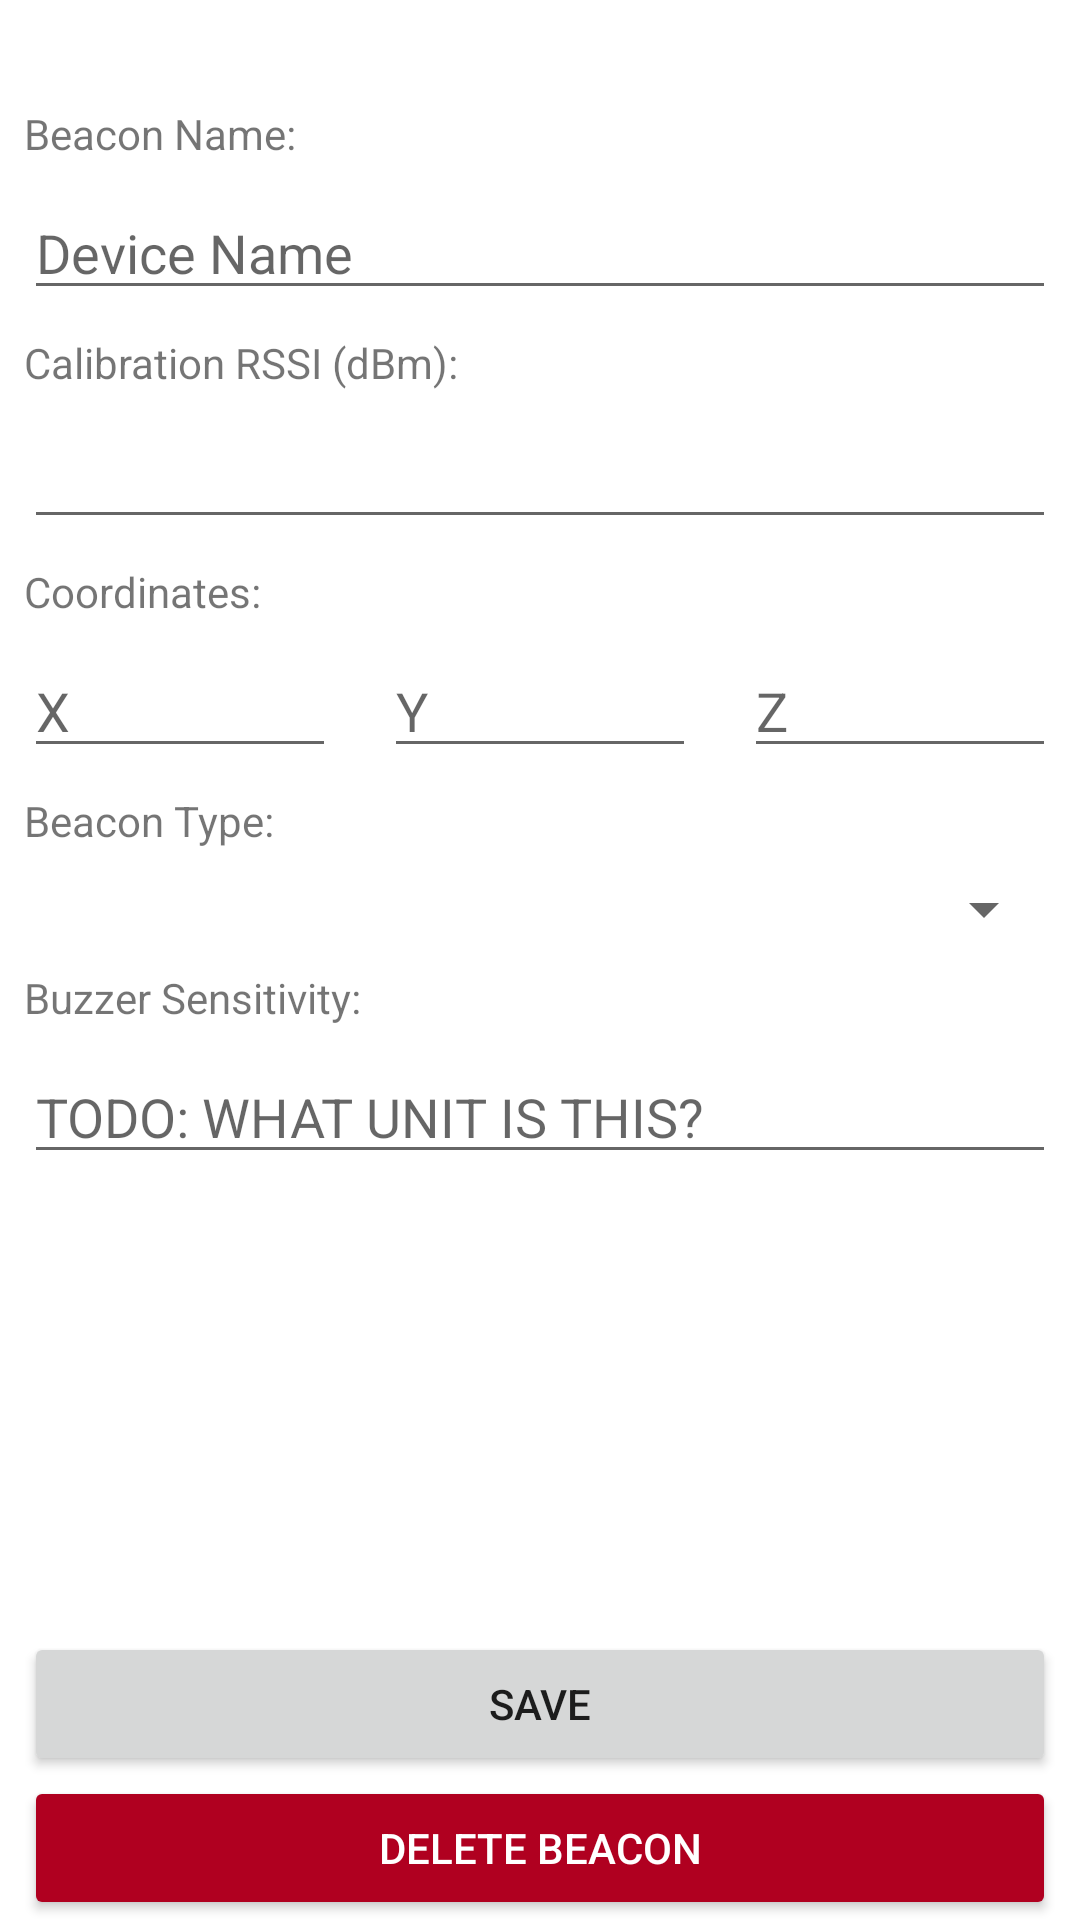

Reconstruct the res/layout file that produces this screen, plus the resources it refers to.
<!-- AndroidManifest.xml: application theme AppTheme -->
<!-- res/layout/activity_edit_beacon.xml -->
<?xml version="1.0" encoding="utf-8"?>
<androidx.constraintlayout.widget.ConstraintLayout
    xmlns:android="http://schemas.android.com/apk/res/android"
    xmlns:app="http://schemas.android.com/apk/res-auto"
    xmlns:tools="http://schemas.android.com/tools"
    android:layout_width="match_parent"
    android:layout_height="match_parent"
    >

    <TextView
        android:id="@+id/mac_address"
        android:layout_width="0dp"
        android:layout_height="wrap_content"
        android:layout_margin="8dp"
        app:layout_constraintEnd_toEndOf="parent"
        app:layout_constraintStart_toStartOf="parent"
        app:layout_constraintTop_toTopOf="parent"
        tools:text="XX:XX:XX:XX:XX:XX"
        />

    <TextView
        android:id="@+id/device_name_label"
        android:layout_width="0dp"
        android:layout_height="wrap_content"
        android:layout_margin="8dp"
        android:text="Beacon Name:"
        app:layout_constraintEnd_toEndOf="parent"
        app:layout_constraintStart_toStartOf="parent"
        app:layout_constraintTop_toBottomOf="@id/mac_address"
        />

    <EditText
        android:id="@+id/device_name"
        android:layout_width="0dp"
        android:layout_height="wrap_content"
        android:layout_margin="8dp"
        android:hint="Device Name"
        app:layout_constraintEnd_toEndOf="parent"
        app:layout_constraintStart_toStartOf="parent"
        app:layout_constraintTop_toBottomOf="@id/device_name_label"
        />

    <TextView
        android:id="@+id/rssi_label"
        android:layout_width="0dp"
        android:layout_height="wrap_content"
        android:layout_margin="8dp"
        android:text="Calibration RSSI (dBm):"
        app:layout_constraintEnd_toEndOf="parent"
        app:layout_constraintStart_toStartOf="parent"
        app:layout_constraintTop_toBottomOf="@id/device_name"
        />

    <EditText
        android:id="@+id/rssi"
        android:layout_width="0dp"
        android:layout_height="wrap_content"
        android:layout_margin="8dp"
        android:inputType="numberDecimal|numberSigned"
        app:layout_constraintEnd_toEndOf="parent"
        app:layout_constraintStart_toStartOf="parent"
        app:layout_constraintTop_toBottomOf="@id/rssi_label"
        tools:text="-100 dBm"
        />

    <TextView
        android:id="@+id/coordinates_label"
        android:layout_width="0dp"
        android:layout_height="wrap_content"
        android:layout_margin="8dp"
        android:text="Coordinates:"
        app:layout_constraintEnd_toEndOf="parent"
        app:layout_constraintStart_toStartOf="parent"
        app:layout_constraintTop_toBottomOf="@id/rssi"
        />

    <EditText
        android:id="@+id/x_coordinate"
        android:layout_width="0dp"
        android:layout_height="wrap_content"
        android:layout_margin="8dp"
        android:hint="X"
        android:inputType="numberDecimal|numberSigned"
        app:layout_constraintEnd_toStartOf="@+id/y_coordinate"
        app:layout_constraintStart_toStartOf="parent"
        app:layout_constraintTop_toBottomOf="@id/coordinates_label"
        />

    <EditText
        android:id="@+id/y_coordinate"
        android:layout_width="0dp"
        android:layout_height="wrap_content"
        android:layout_margin="8dp"
        android:hint="Y"
        android:inputType="numberDecimal|numberSigned"
        app:layout_constraintEnd_toStartOf="@+id/z_coordinate"
        app:layout_constraintStart_toEndOf="@+id/x_coordinate"
        app:layout_constraintTop_toBottomOf="@+id/coordinates_label"
        />

    <EditText
        android:id="@+id/z_coordinate"
        android:layout_width="0dp"
        android:layout_height="wrap_content"
        android:layout_margin="8dp"
        android:hint="Z"
        android:inputType="numberDecimal|numberSigned"
        app:layout_constraintEnd_toEndOf="parent"
        app:layout_constraintStart_toEndOf="@+id/y_coordinate"
        app:layout_constraintTop_toBottomOf="@+id/coordinates_label"
        />

    <TextView
        android:id="@+id/beacon_type_label"
        android:layout_width="0dp"
        android:layout_height="wrap_content"
        android:layout_margin="8dp"
        android:text="Beacon Type:"
        app:layout_constraintEnd_toEndOf="parent"
        app:layout_constraintStart_toStartOf="parent"
        app:layout_constraintTop_toBottomOf="@id/y_coordinate"
        />

    <Spinner
        android:id="@+id/beacon_type"
        android:layout_width="0dp"
        android:layout_height="wrap_content"
        android:layout_margin="8dp"
        app:layout_constraintEnd_toEndOf="parent"
        app:layout_constraintStart_toStartOf="parent"
        app:layout_constraintTop_toBottomOf="@+id/beacon_type_label"
        />

    <TextView
        android:id="@+id/buzzer_sensitivity_label"
        android:layout_width="0dp"
        android:layout_height="wrap_content"
        android:layout_margin="8dp"
        android:text="Buzzer Sensitivity:"
        app:layout_constraintEnd_toEndOf="parent"
        app:layout_constraintStart_toStartOf="parent"
        app:layout_constraintTop_toBottomOf="@id/beacon_type"
        />

    <EditText
        android:id="@+id/buzzer_sensitivity"
        android:layout_width="0dp"
        android:layout_height="wrap_content"
        android:layout_margin="8dp"
        android:hint="TODO: WHAT UNIT IS THIS?"
        android:inputType="numberDecimal"
        app:layout_constraintEnd_toEndOf="parent"
        app:layout_constraintStart_toStartOf="parent"
        app:layout_constraintTop_toBottomOf="@id/buzzer_sensitivity_label"
        />

    <Button
        android:id="@+id/save_edits"
        android:layout_width="match_parent"
        android:layout_height="wrap_content"
        android:layout_marginHorizontal="8dp"
        android:text="Save"
        app:layout_constraintBottom_toTopOf="@+id/delete_beacon"
        app:layout_constraintEnd_toEndOf="parent"
        app:layout_constraintStart_toStartOf="parent"
        />

    <Button
        android:id="@+id/delete_beacon"
        android:layout_width="match_parent"
        android:layout_height="wrap_content"
        android:layout_marginHorizontal="8dp"
        android:backgroundTint="@color/design_default_color_error"
        android:text="Delete Beacon"
        android:textColor="@color/design_default_color_on_primary"
        app:layout_constraintBottom_toBottomOf="parent"
        app:layout_constraintEnd_toEndOf="parent"
        app:layout_constraintStart_toStartOf="parent"
        />

</androidx.constraintlayout.widget.ConstraintLayout>
<!-- resources referenced by this layout -->
<resources>
  <style name="AppTheme" parent="Theme.MaterialComponents.Light.NoActionBar">
          
          <item name="colorPrimary">@color/colorPrimary</item>
          <item name="colorPrimaryDark">@color/colorPrimaryDark</item>
          <item name="colorAccent">@color/colorAccent</item>
          
          <item name="colorSecondary">@color/colorAccent</item>
      </style>
  <color name="colorPrimary">#5752C4</color>
  <color name="colorPrimaryDark">#5752C4</color>
  <color name="colorAccent">#5A9F7F</color>
</resources>
